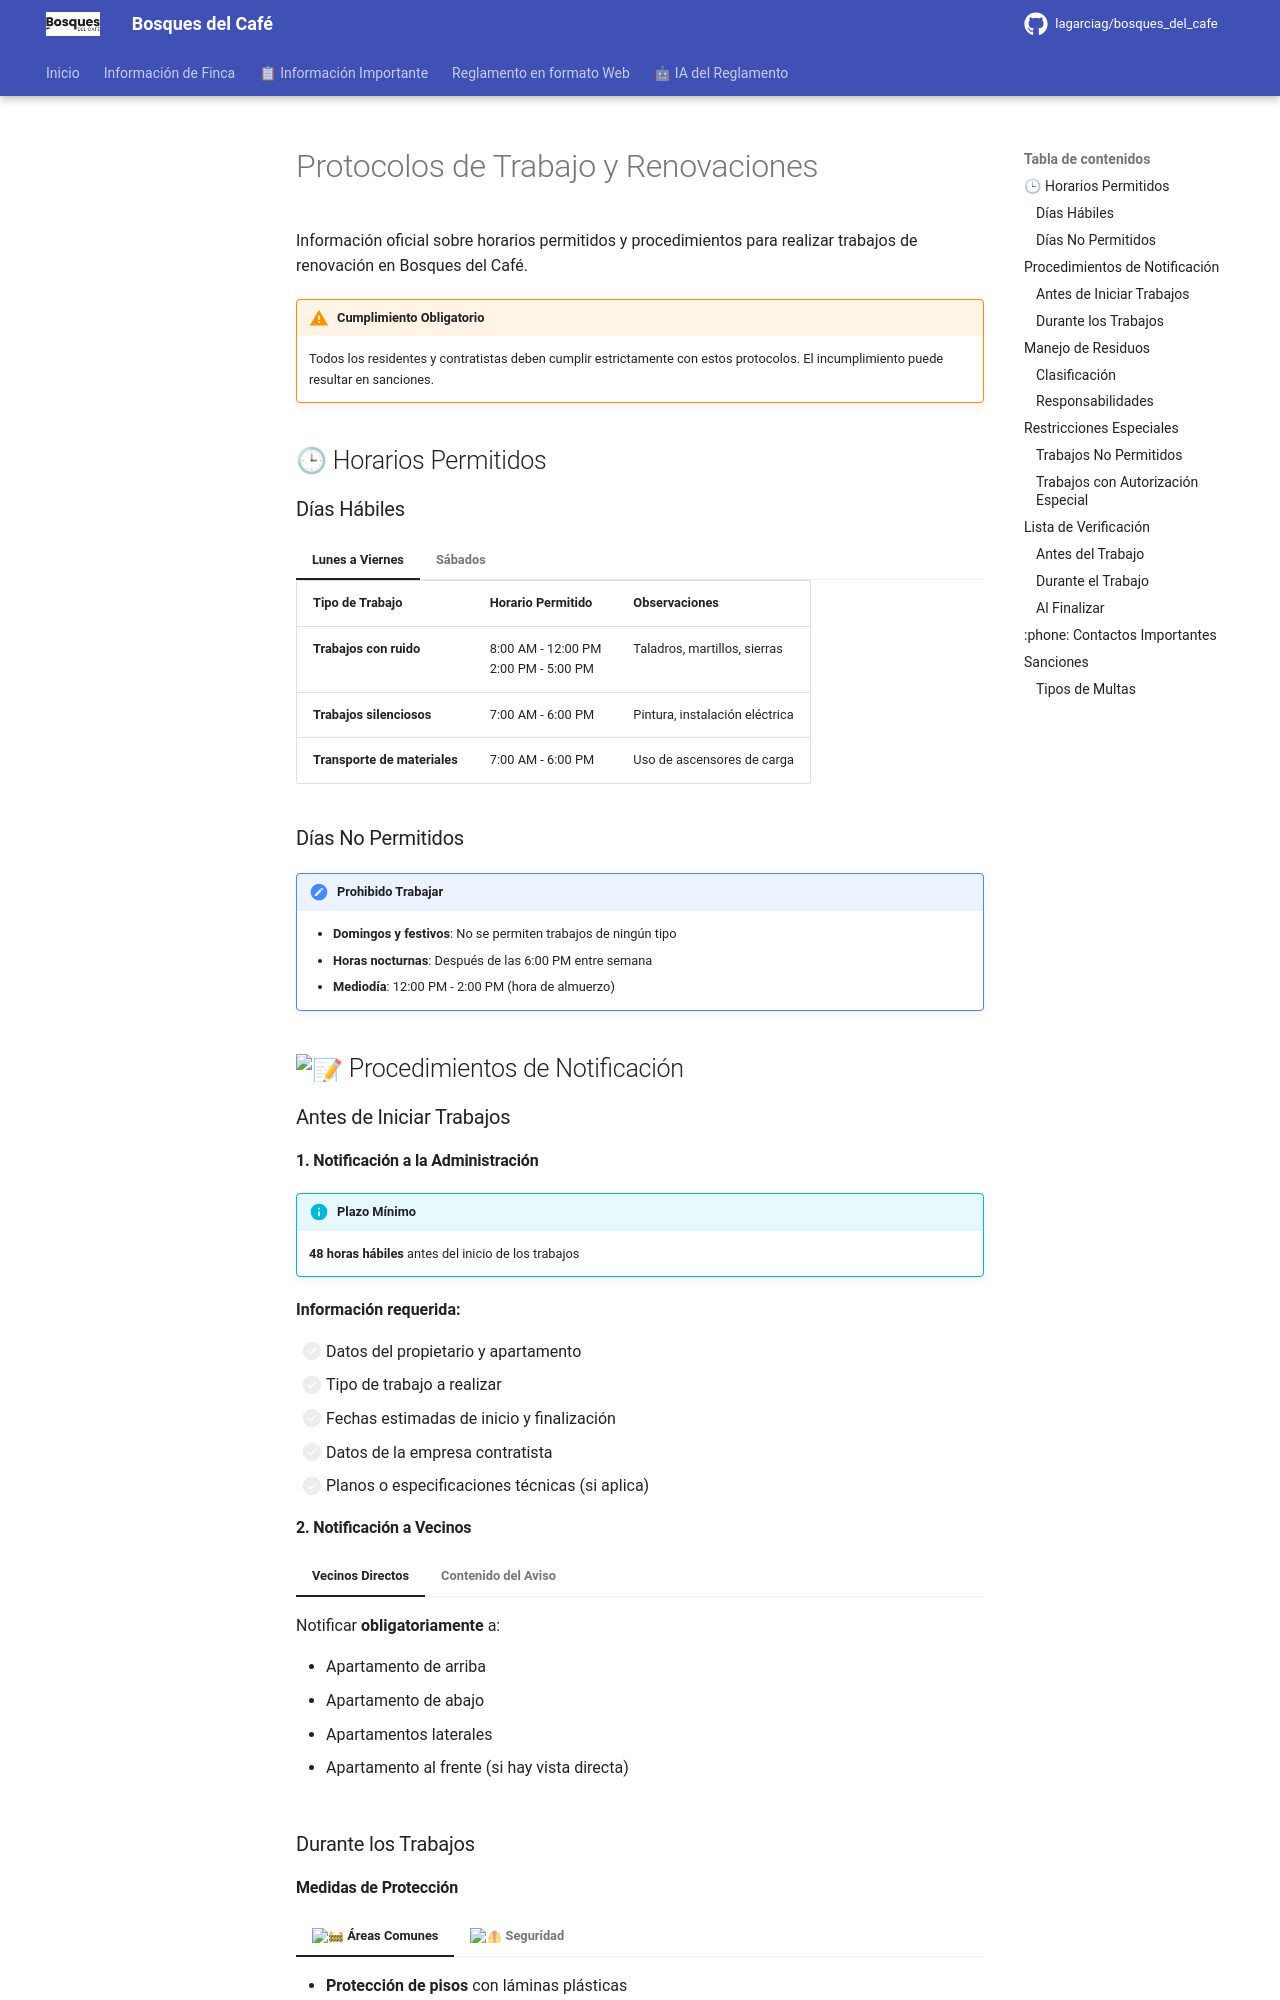

repository: lagarciag/bosques_del_cafe · page: protocolos-trabajo/index.html · generator: mkdocs

# Protocolos de Trabajo y Renovaciones

Información oficial sobre horarios permitidos y procedimientos para realizar trabajos de renovación en Bosques del Café.

!!! warning "Cumplimiento Obligatorio"
    Todos los residentes y contratistas deben cumplir estrictamente con estos protocolos. El incumplimiento puede resultar en sanciones.

## 🕒 Horarios Permitidos

### Días Hábiles

=== "Lunes a Viernes"
    
    | Tipo de Trabajo | Horario Permitido | Observaciones |
    |----------------|-------------------|---------------|
    | **Trabajos con ruido** | 8:00 AM - 12:00 PM<br>2:00 PM - 5:00 PM | Taladros, martillos, sierras |
    | **Trabajos silenciosos** | 7:00 AM - 6:00 PM | Pintura, instalación eléctrica |
    | **Transporte de materiales** | 7:00 AM - 6:00 PM | Uso de ascensores de carga |

=== "Sábados"
    
    | Tipo de Trabajo | Horario Permitido | Observaciones |
    |----------------|-------------------|---------------|
    | **Trabajos con ruido** | 8:00 AM - 12:00 PM | Solo hasta mediodía |
    | **Trabajos silenciosos** | 7:00 AM - 2:00 PM | Hasta las 2:00 PM |
    | **Transporte de materiales** | 8:00 AM - 2:00 PM | Horario reducido |

### Días No Permitidos

!!! error "Prohibido Trabajar"
    - **Domingos y festivos**: No se permiten trabajos de ningún tipo
    - **Horas nocturnas**: Después de las 6:00 PM entre semana
    - **Mediodía**: 12:00 PM - 2:00 PM (hora de almuerzo)

## :memo: Procedimientos de Notificación

### Antes de Iniciar Trabajos

#### 1. Notificación a la Administración

!!! info "Plazo Mínimo"
    **48 horas hábiles** antes del inicio de los trabajos

**Información requerida:**

- [ ] Datos del propietario y apartamento
- [ ] Tipo de trabajo a realizar
- [ ] Fechas estimadas de inicio y finalización
- [ ] Datos de la empresa contratista
- [ ] Planos o especificaciones técnicas (si aplica)
